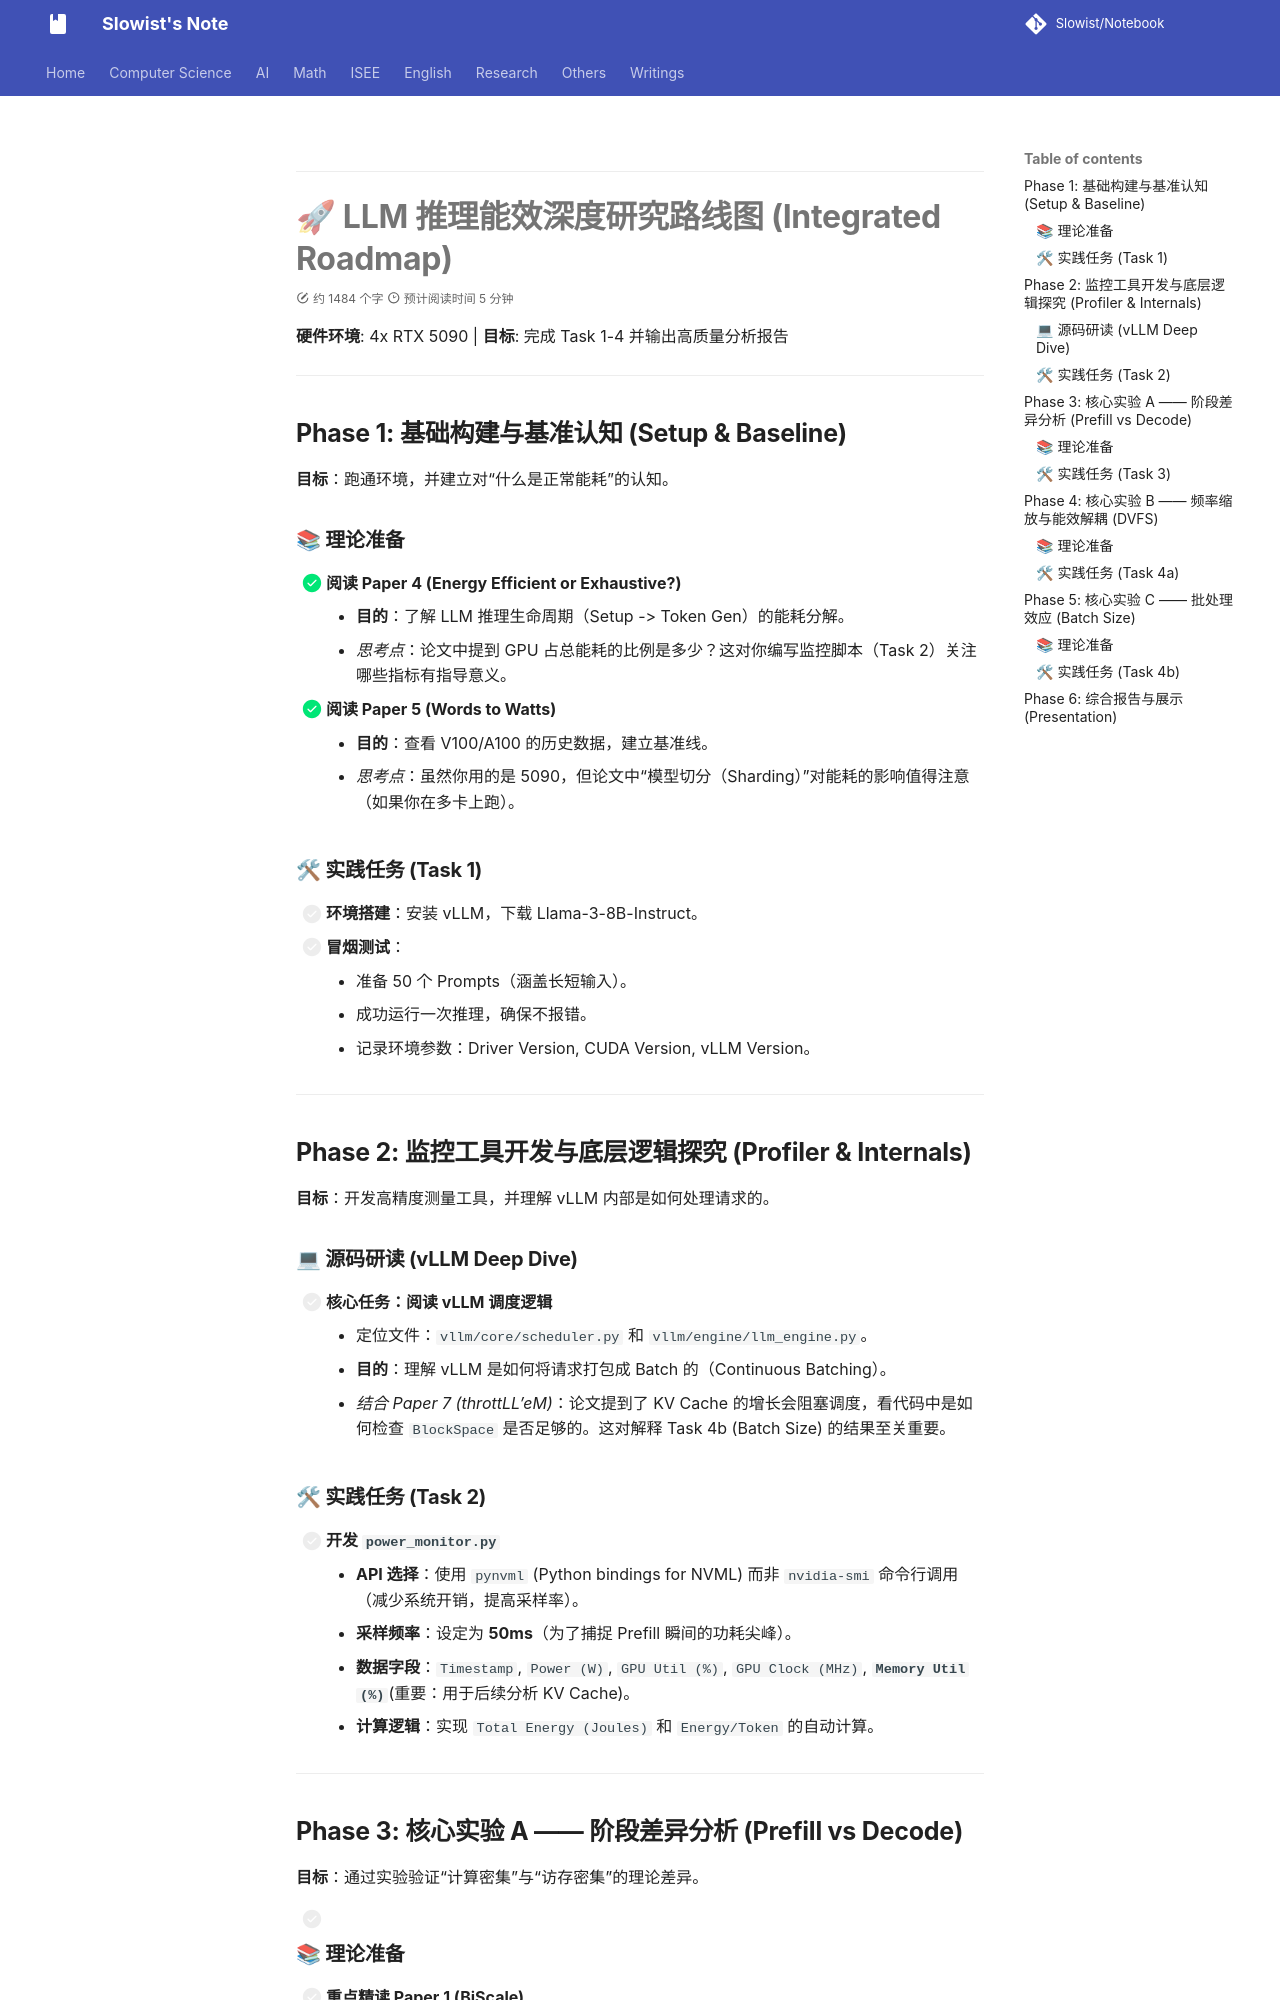

repository: Slowist-Lee/notebook · page: Paper/To Do/index.html · generator: mkdocs




---

# 🚀 LLM 推理能效深度研究路线图 (Integrated Roadmap)

**硬件环境**: 4x RTX 5090 | **目标**: 完成 Task 1-4 并输出高质量分析报告

---

## Phase 1: 基础构建与基准认知 (Setup & Baseline)

**目标**：跑通环境，并建立对“什么是正常能耗”的认知。


### 📚 理论准备

-  [x] **阅读 Paper 4 (Energy Efficient or Exhaustive?)**
    *   **目的**：了解 LLM 推理生命周期（Setup -> Token Gen）的能耗分解。
    *   *思考点*：论文中提到 GPU 占总能耗的比例是多少？这对你编写监控脚本（Task 2）关注哪些指标有指导意义。
- [x]  **阅读 Paper 5 (Words to Watts)**
    *   **目的**：查看 V100/A100 的历史数据，建立基准线。
    *   *思考点*：虽然你用的是 5090，但论文中“模型切分（Sharding）”对能耗的影响值得注意（如果你在多卡上跑）。

### 🛠 实践任务 (Task 1)

- [ ]  **环境搭建**：安装 vLLM，下载 Llama-3-8B-Instruct。
- [ ]  **冒烟测试**：
    *   准备 50 个 Prompts（涵盖长短输入）。
    *   成功运行一次推理，确保不报错。
    *   记录环境参数：Driver Version, CUDA Version, vLLM Version。

---

## Phase 2: 监控工具开发与底层逻辑探究 (Profiler & Internals)

**目标**：开发高精度测量工具，并理解 vLLM 内部是如何处理请求的。

### 💻 源码研读 (vLLM Deep Dive)
- [ ]  **核心任务：阅读 vLLM 调度逻辑**
    *   定位文件：`vllm/core/scheduler.py` 和 `vllm/engine/llm_engine.py`。
    *   **目的**：理解 vLLM 是如何将请求打包成 Batch 的（Continuous Batching）。
    *   *结合 Paper 7 (throttLL’eM)*：论文提到了 KV Cache 的增长会阻塞调度，看代码中是如何检查 `BlockSpace` 是否足够的。这对解释 Task 4b (Batch Size) 的结果至关重要。

### 🛠 实践任务 (Task 2)
- [ ]  **开发 `power_monitor.py`**
    *   **API 选择**：使用 `pynvml` (Python bindings for NVML) 而非 `nvidia-smi` 命令行调用（减少系统开销，提高采样率）。
    *   **采样频率**：设定为 **50ms**（为了捕捉 Prefill 瞬间的功耗尖峰）。
    *   **数据字段**：`Timestamp`, `Power (W)`, `GPU Util (%)`, `GPU Clock (MHz)`, **`Memory Util (%)`**(重要：用于后续分析 KV Cache)。
    *   **计算逻辑**：实现 `Total Energy (Joules)` 和 `Energy/Token` 的自动计算。

---

## Phase 3: 核心实验 A —— 阶段差异分析 (Prefill vs Decode)

**目标**：通过实验验证“计算密集”与“访存密集”的理论差异。

- [ ]
